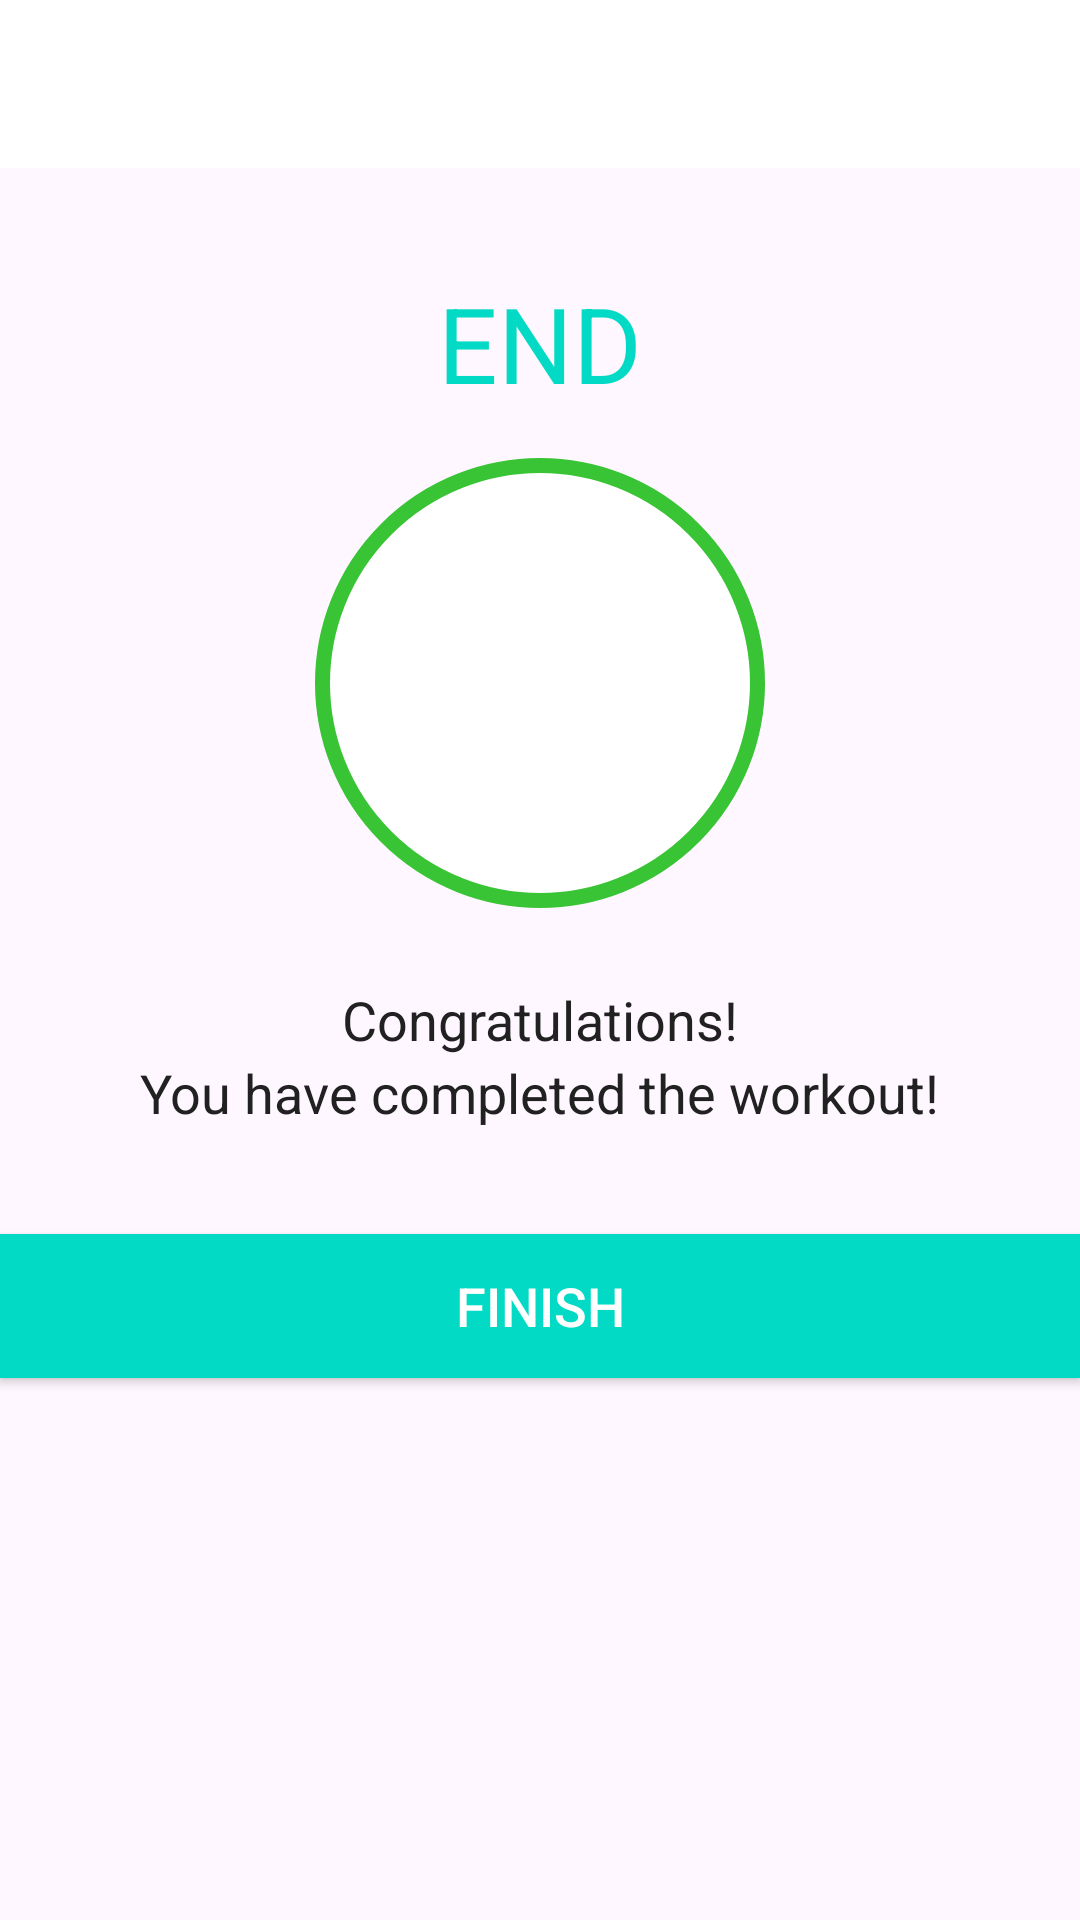

Produce the Android XML layout that renders to this screen, including the resource entries it uses.
<!-- AndroidManifest.xml: application theme Theme._7MinutesWorkout -->
<!-- res/layout/activity_finish.xml -->
<?xml version="1.0" encoding="utf-8"?>
<LinearLayout xmlns:android="http://schemas.android.com/apk/res/android"
    xmlns:tools="http://schemas.android.com/tools"
    android:layout_width="match_parent"
    android:layout_height="match_parent"
    android:gravity="center_horizontal"
    android:orientation="vertical"
    tools:context=".activities.FinishActivity">

    <androidx.appcompat.widget.Toolbar
        android:id="@+id/toolbar_finish_activity"
        android:layout_width="match_parent"
        android:layout_height="?android:attr/actionBarSize"
        android:background="#FFFFFF" />

    <TextView
        android:id="@+id/tvEnd"
        android:layout_width="wrap_content"
        android:layout_height="wrap_content"
        android:layout_marginTop="35dp"
        android:text="@string/end_text"
        android:textColor="@color/colorAccent"
        android:textSize="35sp" />

    <LinearLayout
        android:layout_width="150dp"
        android:layout_height="150dp"
        android:layout_gravity="center"
        android:layout_marginTop="15dp"
        android:background="@drawable/item_color_border"
        android:gravity="center">

        
        <ImageView
            android:layout_width="50dp"
            android:layout_height="50dp"
            android:contentDescription="@drawable/ic_done"
            android:src="@drawable/ic_done" />
    </LinearLayout>

    <TextView
        android:layout_width="wrap_content"
        android:layout_height="wrap_content"
        android:layout_marginTop="25dp"
        android:text="@string/congratulations_text"
        android:textColor="#212121"
        android:textSize="18sp" />

    <TextView
        android:layout_width="wrap_content"
        android:layout_height="wrap_content"
        android:text="@string/you_have_completed_the_workout_text"
        android:textColor="#212121"
        android:textSize="18sp" />

    <Button
        android:id="@+id/btnFinish"
        android:layout_width="match_parent"
        android:layout_height="wrap_content"
        android:layout_gravity="bottom"
        android:layout_marginTop="35dp"
        android:background="@color/colorAccent"
        android:text="@string/finish_text"
        android:textColor="#FFFFFF"
        android:textSize="18sp" />

</LinearLayout>
<!-- resources referenced by this layout -->
<resources>
  <!-- drawable item_color_border (drawable) -->
  <?xml version="1.0" encoding="utf-8"?>
  <shape xmlns:android="http://schemas.android.com/apk/res/android"
      android:shape="oval">
  
      <stroke
          android:width="5dp"
          android:color="@color/green" />
  
      <solid android:color="@color/white" />
  
  </shape>
  <string name="congratulations_text">Congratulations!</string>
  <string name="end_text">END</string>
  <string name="finish_text">FINISH</string>
  <string name="you_have_completed_the_workout_text">You have completed the workout!</string>
  <style name="Theme._7MinutesWorkout" parent="Base.Theme._7MinutesWorkout" />
  <color name="green">#38C434</color>
  <color name="white">#FFFFFFFF</color>
  <style name="Base.Theme._7MinutesWorkout" parent="Theme.Material3.DayNight.NoActionBar">
          
          
      </style>
  <!-- not gathered from this repository: default colours our renderer supplied (Android Studio template values) -->
  <color name="colorAccent">#FF03DAC5</color>
</resources>
